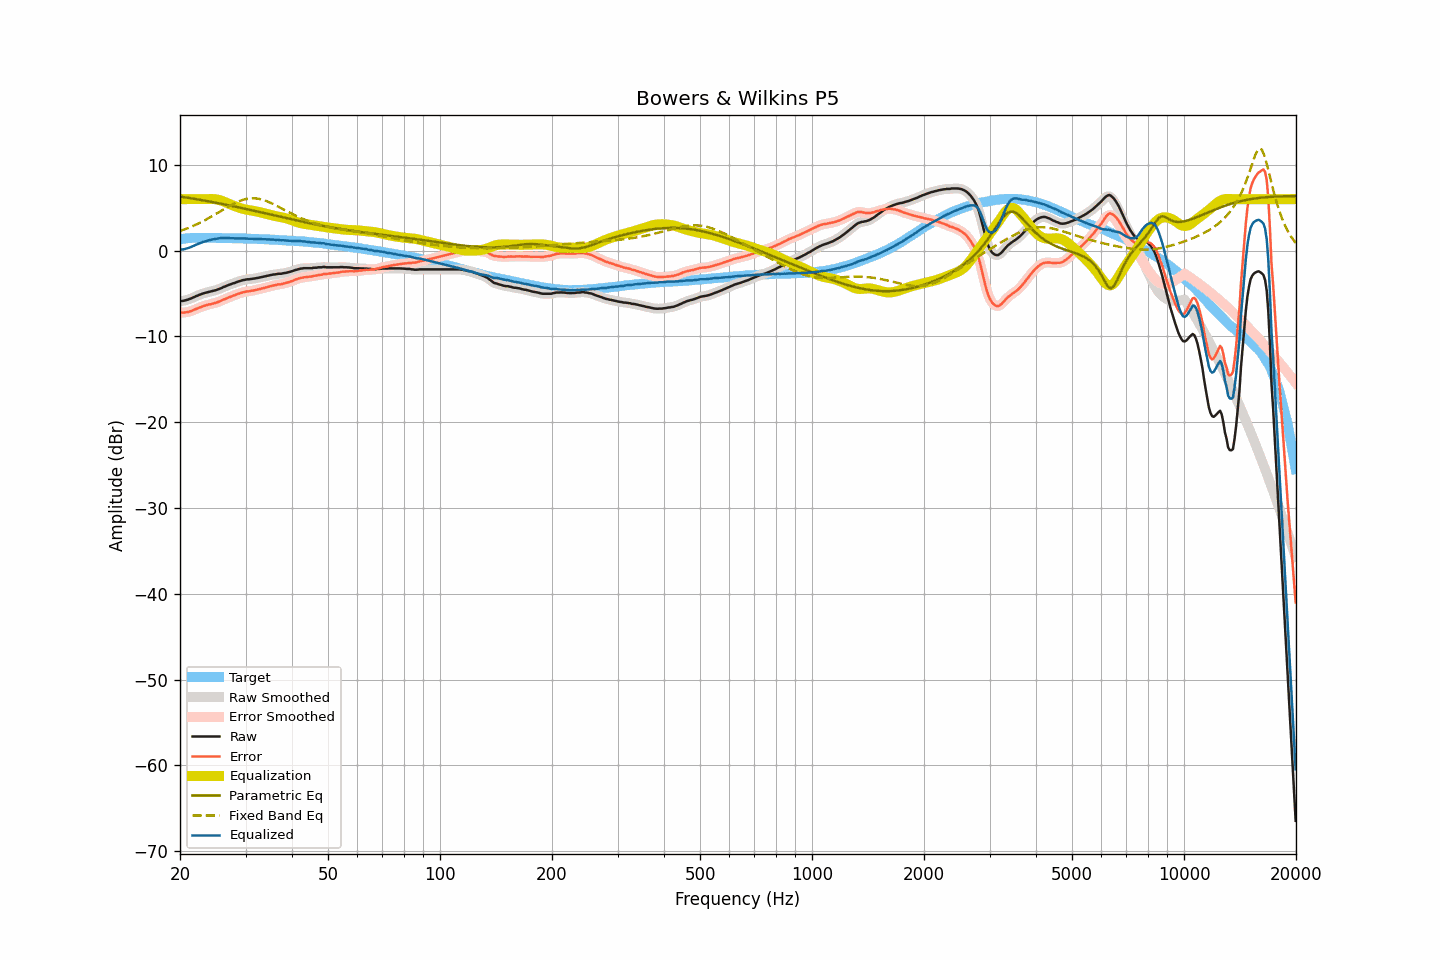

The data file committed next to this chart (first rows):
frequency, raw, smoothed, error, error_smoothed, equalization, parametric_eq, fixed_band_eq, equalized_raw, equalized_smoothed, target
20.00, -5.90, -5.90, -7.22, -7.21, 6.00, 6.31, 2.28, 0.10, 0.10, 1.32
20.20, -5.87, -5.87, -7.21, -7.22, 6.00, 6.28, 2.35, 0.13, 0.13, 1.35
20.40, -5.86, -5.84, -7.23, -7.22, 6.00, 6.25, 2.41, 0.14, 0.16, 1.38
20.61, -5.81, -5.81, -7.20, -7.21, 6.00, 6.22, 2.48, 0.19, 0.19, 1.40
20.81, -5.75, -5.76, -7.17, -7.19, 6.00, 6.19, 2.55, 0.25, 0.24, 1.43
21.02, -5.71, -5.70, -7.16, -7.15, 6.00, 6.16, 2.63, 0.29, 0.30, 1.46
21.23, -5.64, -5.64, -7.10, -7.10, 6.00, 6.13, 2.71, 0.36, 0.36, 1.47
21.44, -5.57, -5.57, -7.04, -7.04, 6.00, 6.10, 2.79, 0.43, 0.43, 1.48
21.66, -5.48, -5.48, -6.96, -6.96, 6.00, 6.07, 2.87, 0.52, 0.52, 1.48
21.87, -5.41, -5.40, -6.89, -6.89, 6.00, 6.03, 2.95, 0.59, 0.60, 1.48
22.09, -5.31, -5.31, -6.80, -6.81, 6.00, 6.00, 3.03, 0.69, 0.69, 1.49
22.31, -5.25, -5.24, -6.74, -6.73, 6.00, 5.97, 3.12, 0.75, 0.76, 1.49
22.54, -5.15, -5.16, -6.64, -6.65, 6.00, 5.94, 3.21, 0.85, 0.84, 1.49
22.76, -5.10, -5.09, -6.59, -6.58, 6.00, 5.90, 3.31, 0.90, 0.91, 1.49
22.99, -5.02, -5.02, -6.50, -6.50, 6.00, 5.87, 3.40, 0.98, 0.98, 1.48
23.22, -4.96, -4.96, -6.44, -6.44, 6.00, 5.84, 3.50, 1.04, 1.04, 1.48
23.45, -4.91, -4.90, -6.39, -6.38, 6.00, 5.80, 3.60, 1.09, 1.10, 1.48
23.69, -4.86, -4.85, -6.34, -6.33, 6.00, 5.77, 3.70, 1.14, 1.15, 1.48
23.92, -4.80, -4.81, -6.27, -6.29, 6.01, 5.74, 3.80, 1.21, 1.20, 1.48
24.16, -4.77, -4.76, -6.25, -6.24, 6.01, 5.70, 3.91, 1.25, 1.25, 1.49
24.40, -4.72, -4.72, -6.20, -6.20, 6.02, 5.66, 4.01, 1.30, 1.30, 1.49
24.65, -4.68, -4.68, -6.15, -6.16, 6.01, 5.63, 4.12, 1.33, 1.33, 1.48
24.89, -4.63, -4.62, -6.10, -6.10, 5.99, 5.59, 4.23, 1.37, 1.37, 1.47
25.14, -4.57, -4.56, -6.04, -6.04, 5.96, 5.56, 4.34, 1.40, 1.40, 1.47
25.39, -4.50, -4.50, -5.97, -5.97, 5.92, 5.52, 4.45, 1.43, 1.43, 1.47
25.65, -4.42, -4.42, -5.89, -5.89, 5.87, 5.48, 4.57, 1.45, 1.45, 1.47
25.91, -4.35, -4.34, -5.81, -5.80, 5.81, 5.45, 4.68, 1.46, 1.47, 1.46
26.16, -4.25, -4.26, -5.70, -5.72, 5.73, 5.41, 4.79, 1.49, 1.48, 1.46
26.43, -4.19, -4.18, -5.65, -5.64, 5.66, 5.37, 4.90, 1.47, 1.48, 1.46
26.69, -4.10, -4.10, -5.55, -5.56, 5.57, 5.33, 5.01, 1.48, 1.47, 1.46
26.96, -4.03, -4.03, -5.48, -5.49, 5.49, 5.29, 5.12, 1.46, 1.46, 1.46
27.23, -3.96, -3.95, -5.41, -5.41, 5.41, 5.26, 5.22, 1.45, 1.46, 1.45
27.50, -3.89, -3.89, -5.34, -5.34, 5.33, 5.22, 5.33, 1.45, 1.44, 1.45
27.77, -3.82, -3.82, -5.26, -5.27, 5.26, 5.18, 5.42, 1.44, 1.44, 1.44
28.05, -3.77, -3.76, -5.21, -5.19, 5.19, 5.14, 5.52, 1.42, 1.43, 1.44
28.33, -3.69, -3.69, -5.11, -5.12, 5.12, 5.10, 5.61, 1.43, 1.43, 1.43
28.62, -3.62, -3.62, -5.04, -5.05, 5.05, 5.06, 5.70, 1.43, 1.43, 1.43
28.90, -3.56, -3.56, -4.98, -4.98, 4.99, 5.02, 5.77, 1.43, 1.43, 1.43
29.19, -3.51, -3.50, -4.92, -4.92, 4.93, 4.98, 5.84, 1.42, 1.42, 1.41
29.48, -3.45, -3.45, -4.87, -4.87, 4.88, 4.94, 5.91, 1.43, 1.42, 1.42
29.78, -3.42, -3.41, -4.83, -4.82, 4.83, 4.90, 5.96, 1.41, 1.42, 1.41
30.08, -3.37, -3.38, -4.78, -4.78, 4.79, 4.86, 6.01, 1.42, 1.41, 1.41
30.38, -3.35, -3.35, -4.74, -4.75, 4.75, 4.81, 6.05, 1.41, 1.40, 1.40
30.68, -3.35, -3.33, -4.74, -4.72, 4.72, 4.77, 6.07, 1.37, 1.39, 1.39
30.99, -3.31, -3.31, -4.69, -4.70, 4.69, 4.73, 6.09, 1.38, 1.38, 1.38
31.30, -3.29, -3.29, -4.67, -4.67, 4.66, 4.69, 6.10, 1.37, 1.37, 1.38
31.61, -3.26, -3.26, -4.63, -4.63, 4.62, 4.65, 6.10, 1.37, 1.37, 1.38
31.93, -3.23, -3.23, -4.59, -4.59, 4.59, 4.61, 6.09, 1.36, 1.36, 1.37
32.24, -3.19, -3.19, -4.54, -4.55, 4.55, 4.56, 6.07, 1.36, 1.36, 1.35
32.57, -3.16, -3.15, -4.51, -4.50, 4.51, 4.52, 6.03, 1.35, 1.35, 1.35
32.89, -3.12, -3.12, -4.46, -4.46, 4.46, 4.48, 6.00, 1.35, 1.34, 1.35
33.22, -3.08, -3.08, -4.41, -4.42, 4.41, 4.44, 5.95, 1.34, 1.33, 1.34
33.55, -3.05, -3.04, -4.38, -4.37, 4.36, 4.39, 5.89, 1.32, 1.33, 1.33
33.89, -2.99, -3.00, -4.31, -4.32, 4.32, 4.35, 5.83, 1.33, 1.32, 1.32
34.23, -2.96, -2.95, -4.27, -4.26, 4.26, 4.31, 5.76, 1.31, 1.31, 1.32
34.57, -2.91, -2.91, -4.21, -4.21, 4.21, 4.26, 5.68, 1.31, 1.30, 1.30
34.92, -2.87, -2.87, -4.16, -4.16, 4.17, 4.22, 5.60, 1.30, 1.30, 1.29
35.27, -2.84, -2.83, -4.12, -4.11, 4.12, 4.18, 5.51, 1.28, 1.29, 1.29
35.62, -2.79, -2.80, -4.06, -4.07, 4.08, 4.13, 5.43, 1.29, 1.27, 1.27
35.97, -2.78, -2.77, -4.04, -4.03, 4.04, 4.09, 5.33, 1.26, 1.27, 1.26
... 635 more rows
